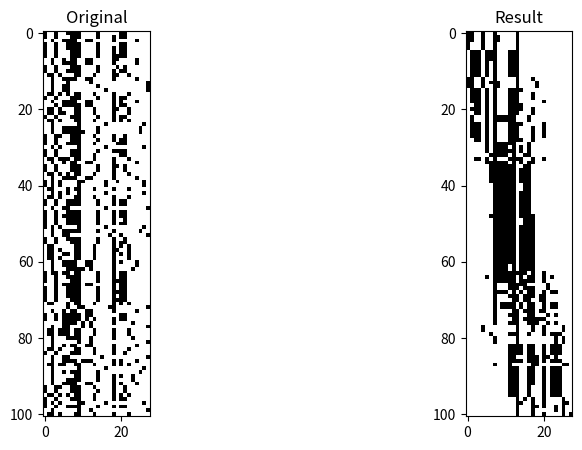

Source code (Python):
import numpy as np
import matplotlib.pyplot as plt

# M = np.random([0,1], 50, 40)
# M = np.matrix(M)
# M = np.matrix([[0, 1, 0, 1, 0, 1], [0, 0, 1, 1, 1, 1], [
#                     1, 1, 0, 0, 1, 1], [1, 0, 0, 1, 1, 0], [0, 0, 0, 1, 1, 0]])

M = np.matrix([[1,0,0,1,0,0,1,1,1,1,0,0,0,0,1,0,0,0,0,0,1,1,0,0,0,0,0,0],
[1,0,0,1,0,0,0,1,1,1,0,0,0,0,1,0,0,0,1,0,1,1,0,0,0,0,0,0],
[0,0,1,0,0,1,1,1,1,0,0,1,1,0,0,0,0,0,1,0,0,0,0,0,1,0,0,0],
[1,0,0,1,0,0,1,1,1,1,0,0,0,0,1,0,0,0,0,0,1,1,0,0,0,0,0,0],
[1,0,0,1,0,0,1,1,1,1,0,0,0,0,1,0,0,0,1,0,1,1,0,0,0,0,0,0],
[1,0,0,1,0,0,0,1,1,1,0,0,0,0,1,0,0,0,1,0,1,1,0,0,0,0,0,0],
[1,0,0,1,0,0,0,1,1,1,0,0,0,0,1,0,0,0,1,1,1,1,0,0,0,0,0,0],
[0,0,1,0,0,1,0,1,1,0,0,1,1,0,0,0,0,0,1,1,0,0,0,0,1,0,0,0],
[0,0,1,0,0,1,1,1,1,0,0,1,1,0,0,0,0,0,1,0,0,0,0,0,1,0,0,0],
[1,0,0,1,0,0,0,1,1,1,0,0,0,0,1,0,0,0,0,1,0,1,0,0,0,0,0,0],
[1,0,0,1,0,0,1,1,1,1,0,0,0,0,1,0,0,0,1,0,1,1,0,0,0,0,0,0],
[0,1,1,0,1,0,0,0,1,1,0,0,0,1,0,0,0,0,1,1,0,0,1,0,0,0,0,0],
[0,0,1,0,0,1,1,1,1,0,0,1,1,0,0,0,0,0,1,0,0,0,0,0,1,0,0,0],
[0,0,1,0,0,0,1,0,0,0,0,0,1,0,0,0,0,0,0,0,0,0,0,0,0,0,0,1],
[0,0,1,0,0,1,1,0,0,0,0,0,0,0,1,0,0,0,0,0,0,0,0,0,0,0,0,1],
[0,0,1,0,0,1,1,0,0,0,0,0,0,0,0,0,1,0,0,0,0,0,0,0,0,0,0,1],
[0,1,1,0,1,0,1,0,1,1,0,0,0,1,0,0,0,0,1,0,0,0,1,0,0,0,0,0],
[1,0,0,1,0,0,0,1,1,1,0,0,0,0,1,0,0,0,1,0,1,1,0,0,0,0,0,0],
[0,0,1,0,0,1,1,1,1,0,0,1,1,0,0,0,0,0,1,0,1,0,0,0,1,0,0,0],
[0,0,0,1,0,1,1,1,1,1,0,1,1,0,0,0,0,0,1,0,1,1,0,0,0,0,0,0],
[0,1,1,0,1,0,0,0,1,1,0,0,0,1,0,0,0,0,1,1,0,0,1,0,0,0,0,0],
[0,1,1,0,1,1,0,0,1,1,0,0,0,1,0,0,0,0,1,0,0,0,1,0,0,0,0,0],
[1,0,0,1,0,0,0,1,1,1,0,0,0,0,1,0,0,0,1,0,1,1,0,0,0,0,0,0],
[0,1,1,0,1,0,0,0,1,1,0,0,0,1,0,0,0,0,1,0,1,0,1,0,0,0,0,0],
[0,0,1,0,0,0,0,0,0,1,0,0,0,0,0,0,1,0,0,0,0,0,0,0,0,0,1,0],
[0,0,1,0,0,1,1,1,1,1,0,0,0,0,1,0,0,0,0,0,0,0,0,0,0,1,0,0],
[0,0,1,0,0,1,1,1,1,1,1,0,0,0,1,0,0,0,0,0,0,0,0,0,0,1,0,0],
[1,0,0,1,1,0,0,1,1,1,0,0,0,1,0,0,0,0,1,0,0,1,0,0,0,0,0,0],
[1,0,0,1,0,0,0,1,1,1,0,0,0,0,1,0,0,0,1,0,1,1,0,0,0,0,0,0],
[1,0,0,1,0,0,1,1,1,1,0,0,0,1,0,0,0,0,0,1,1,1,0,0,0,0,0,0],
[0,0,1,0,1,0,0,0,0,1,0,0,0,0,0,0,1,0,0,0,0,0,0,0,0,0,1,0],
[1,0,0,1,0,0,0,1,1,1,0,0,0,0,1,0,0,0,1,1,1,1,0,0,0,0,0,0],
[1,0,0,1,0,0,0,1,1,1,0,0,0,1,0,0,0,0,0,0,1,1,0,0,0,0,0,0],
[0,1,1,0,1,1,1,0,1,1,0,0,0,1,0,0,0,0,1,0,0,0,1,0,0,0,0,0],
[0,0,1,0,0,1,0,1,1,0,0,1,1,0,0,0,0,0,1,0,0,0,0,0,1,0,0,0],
[1,0,0,1,0,0,0,1,1,1,0,0,0,0,1,0,0,0,1,1,0,1,0,0,0,0,0,0],
[1,0,0,1,0,0,0,1,1,1,0,0,0,0,1,0,0,0,1,0,0,1,0,0,0,0,0,0],
[0,1,1,0,1,0,1,0,1,1,0,0,0,1,0,0,0,0,1,0,0,0,1,0,0,0,0,0],
[0,0,1,0,0,1,1,1,1,0,0,1,1,0,0,0,0,0,1,0,0,0,0,0,1,0,0,0],
[1,0,1,0,1,0,0,0,0,1,1,0,0,0,0,0,1,0,0,1,0,0,0,0,0,0,1,0],
[1,0,1,0,1,0,0,0,0,1,0,0,0,0,0,0,1,0,0,0,0,0,0,0,0,0,1,0],
[0,1,1,0,0,0,1,0,1,1,0,0,0,1,0,0,0,0,1,0,0,0,1,0,0,0,0,0],
[0,0,1,0,1,0,1,0,0,1,0,0,0,0,0,0,1,0,0,0,0,0,0,0,0,0,1,0],
[0,1,1,0,1,0,0,0,1,1,0,0,0,1,0,0,0,0,1,0,0,0,1,0,0,0,0,0],
[1,0,0,1,0,0,1,1,1,1,0,0,0,0,1,0,0,0,1,0,1,1,0,0,0,0,0,0],
[1,0,0,1,0,0,1,1,1,1,0,0,0,0,1,0,0,0,1,0,1,1,0,0,0,0,0,0],
[0,0,1,0,0,1,1,0,0,0,0,0,0,0,0,0,1,0,0,0,0,0,0,0,0,0,0,1],
[1,0,0,1,0,0,1,1,1,1,0,0,0,0,1,0,0,0,1,0,1,1,0,0,0,0,0,0],
[1,0,0,1,0,1,1,1,1,1,0,0,0,0,1,0,0,0,1,0,1,1,0,0,0,0,0,0],
[1,0,0,1,0,0,1,1,1,1,0,0,0,0,1,0,0,0,1,0,0,1,0,0,0,0,0,0],
[1,0,0,1,0,0,1,1,1,1,0,0,0,0,1,0,0,0,1,0,1,1,0,0,0,0,0,0],
[1,0,1,0,1,0,0,0,0,1,0,0,0,0,0,0,1,0,0,0,0,0,0,0,0,0,1,0],
[0,0,1,0,0,1,1,1,1,1,0,0,0,0,1,0,0,0,1,0,0,0,0,0,0,1,0,0],
[0,0,1,0,0,1,1,0,0,0,0,0,0,0,0,0,0,1,0,0,1,0,0,0,0,0,0,1],
[1,0,0,1,0,0,1,1,1,1,0,0,0,0,1,0,0,0,1,0,0,1,0,0,0,0,0,0],
[1,0,0,1,0,0,0,1,1,1,0,0,0,0,1,0,0,0,1,0,1,1,0,0,0,0,0,0],
[0,1,1,0,0,0,0,0,1,1,0,0,0,1,0,0,0,0,1,0,1,0,1,0,0,0,0,0],
[0,1,1,0,1,0,0,0,1,1,0,0,0,1,0,0,0,0,1,1,0,0,1,0,0,0,0,0],
[0,1,1,0,0,1,1,0,1,1,0,0,0,1,0,0,0,0,1,0,1,0,1,0,0,0,0,0],
[0,1,1,0,1,0,0,0,1,1,0,0,0,1,0,0,0,0,1,0,0,0,1,0,0,0,0,0],
[0,0,1,0,0,1,1,1,1,0,0,1,1,0,0,0,0,0,1,0,1,0,0,0,1,0,0,0],
[0,0,1,0,0,1,1,1,1,0,0,1,1,0,0,0,0,0,1,0,0,0,0,0,1,0,0,0],
[0,0,1,0,0,0,1,1,1,1,1,0,1,0,0,0,0,0,1,0,0,0,0,1,0,0,0,0],
[1,0,1,1,0,1,1,0,1,1,0,0,0,0,1,0,0,0,1,0,1,1,0,0,0,0,0,0],
[1,0,0,1,0,0,1,1,1,1,0,0,0,0,1,0,0,0,1,0,1,1,0,0,0,0,0,0],
[1,0,0,1,0,0,0,1,1,1,0,0,0,0,1,0,0,0,1,1,1,1,0,0,0,0,0,0],
[0,0,0,1,0,1,1,1,1,1,0,1,1,0,0,0,0,0,1,0,1,1,0,0,0,0,0,0],
[1,0,0,1,0,0,1,1,1,1,0,0,0,0,1,0,0,0,1,0,1,1,0,0,0,0,0,0],
[1,0,0,1,0,0,1,1,1,1,0,0,0,0,1,0,0,0,1,1,1,1,0,0,0,0,0,0],
[1,0,0,1,0,0,1,1,1,1,0,0,0,0,1,0,0,0,1,0,1,1,0,0,0,0,0,0],
[1,0,0,1,0,0,0,1,1,1,0,0,0,0,1,0,0,0,1,1,1,1,0,0,0,0,0,0],
[0,1,1,0,0,0,1,0,1,1,0,0,0,1,0,0,0,0,1,0,1,0,1,0,0,0,0,0],
[0,0,0,0,0,0,1,0,0,1,1,0,0,0,0,0,0,1,1,0,0,0,0,0,0,0,0,1],
[0,0,1,0,0,1,0,1,1,0,0,1,1,0,0,0,0,0,1,0,0,0,0,0,1,0,0,0],
[1,0,0,1,0,1,1,1,1,1,0,1,1,0,0,0,0,0,0,0,1,1,0,0,0,0,0,0],
[1,0,0,1,0,1,1,1,1,1,0,1,0,1,0,0,0,0,1,0,1,1,0,0,0,0,0,0],
[0,0,0,0,0,1,1,1,1,0,1,0,1,0,0,0,0,0,1,0,0,0,0,1,0,0,0,0],
[0,0,1,0,0,1,1,0,0,0,1,0,1,0,0,0,0,0,0,0,0,0,0,0,0,0,0,1],
[0,1,1,0,1,1,1,0,1,1,0,0,0,1,0,0,0,0,1,0,0,0,1,0,0,0,0,0],
[0,1,1,0,1,1,1,0,1,1,0,0,0,1,0,0,0,0,1,0,0,0,1,0,0,0,0,0],
[0,0,1,0,0,0,1,1,1,1,0,0,1,0,0,0,0,0,1,0,0,0,0,1,0,0,0,0],
[0,0,1,0,0,0,0,0,0,1,0,0,1,0,0,0,0,0,0,0,0,0,0,0,0,0,0,1],
[0,0,1,0,0,1,0,1,1,0,0,1,1,0,0,0,0,0,1,0,0,0,0,0,1,0,0,0],
[0,1,1,0,1,0,0,0,1,1,0,0,0,1,0,0,0,0,1,0,0,0,1,0,0,0,0,0],
[1,0,0,1,0,0,0,1,1,1,0,0,0,1,0,0,0,0,1,0,0,1,0,0,0,0,0,0],
[0,0,1,0,0,1,1,0,0,0,0,0,0,0,0,1,0,0,0,0,0,0,0,0,0,0,0,1],
[0,0,1,0,0,1,1,1,1,0,1,1,1,0,0,0,0,0,1,0,1,0,0,0,1,0,0,0],
[0,1,1,0,1,1,0,0,1,1,0,0,0,1,0,0,0,0,1,0,1,0,1,0,0,0,0,0],
[0,0,1,0,0,0,0,0,0,1,0,0,0,0,0,0,1,0,0,0,0,0,0,0,0,0,1,0],
[0,0,1,0,0,1,0,1,1,1,0,0,0,0,1,0,0,0,0,0,0,0,0,0,0,1,0,0],
[0,0,1,0,0,0,0,0,1,1,0,0,0,0,1,0,0,0,1,0,1,0,0,1,0,0,0,0],
[0,0,1,0,0,0,1,1,1,1,0,0,0,0,1,0,0,0,1,0,0,0,0,1,0,0,0,0],
[0,0,1,0,0,1,1,1,1,0,0,1,1,0,0,0,0,0,1,0,1,0,0,0,1,0,0,0],
[1,0,0,1,1,0,0,1,1,1,0,0,0,1,0,0,0,0,1,0,0,1,0,0,0,0,0,0],
[1,0,0,1,0,0,0,1,1,1,0,0,0,0,1,0,0,0,1,0,0,1,0,0,0,0,0,0],
[0,1,1,0,1,0,1,0,1,1,0,0,0,1,0,0,0,0,1,0,1,0,1,0,0,0,0,0],
[1,0,0,1,0,0,0,1,1,1,0,0,0,1,0,0,0,0,1,0,1,1,0,0,0,0,0,0],
[1,0,1,0,1,0,0,0,0,1,1,0,0,0,0,0,1,0,0,0,0,0,0,0,0,0,1,0],
[1,0,0,1,0,0,1,1,1,1,0,0,0,0,1,0,0,0,1,0,1,1,0,0,0,0,0,0],
[0,0,1,0,0,0,0,0,0,1,0,0,1,0,0,0,0,0,0,0,0,0,0,0,0,0,0,1],
[0,1,1,0,1,0,0,0,1,1,0,0,0,1,0,0,0,0,1,0,0,0,1,0,0,0,0,0]]
)#zoo dataset

[m, n] = M.shape
indexes_cols = np.arange(1, n+1)
indexes_rows = np.arange(1, m+1)
A = M.copy()
old = M.copy()
trans = False
while 1:
    cost = np.zeros(A.shape[0])

    for i in range(A.shape[0]):
        if trans:
            cost[i] = np.sum(np.multiply(A[i], indexes_rows)) / np.sum(A[i, :])
        else:
            cost[i] = np.sum(np.multiply(A[i], indexes_cols)) / np.sum(A[i, :])

    perm = np.argsort(cost)
    B = A[perm, :]

    if np.all(old == B):
        break

    A = B.transpose()
    old = A.copy()
    trans = not trans
    
if trans:
    A = A.transpose()
print(A)

fig, axs = plt.subplots(1, 2, figsize=(10, 5))
axs[0].imshow(~M, cmap='gray')
axs[0].set_title('Original')

axs[1].imshow(~A, cmap='gray')
axs[1].set_title('Result')
plt.show()